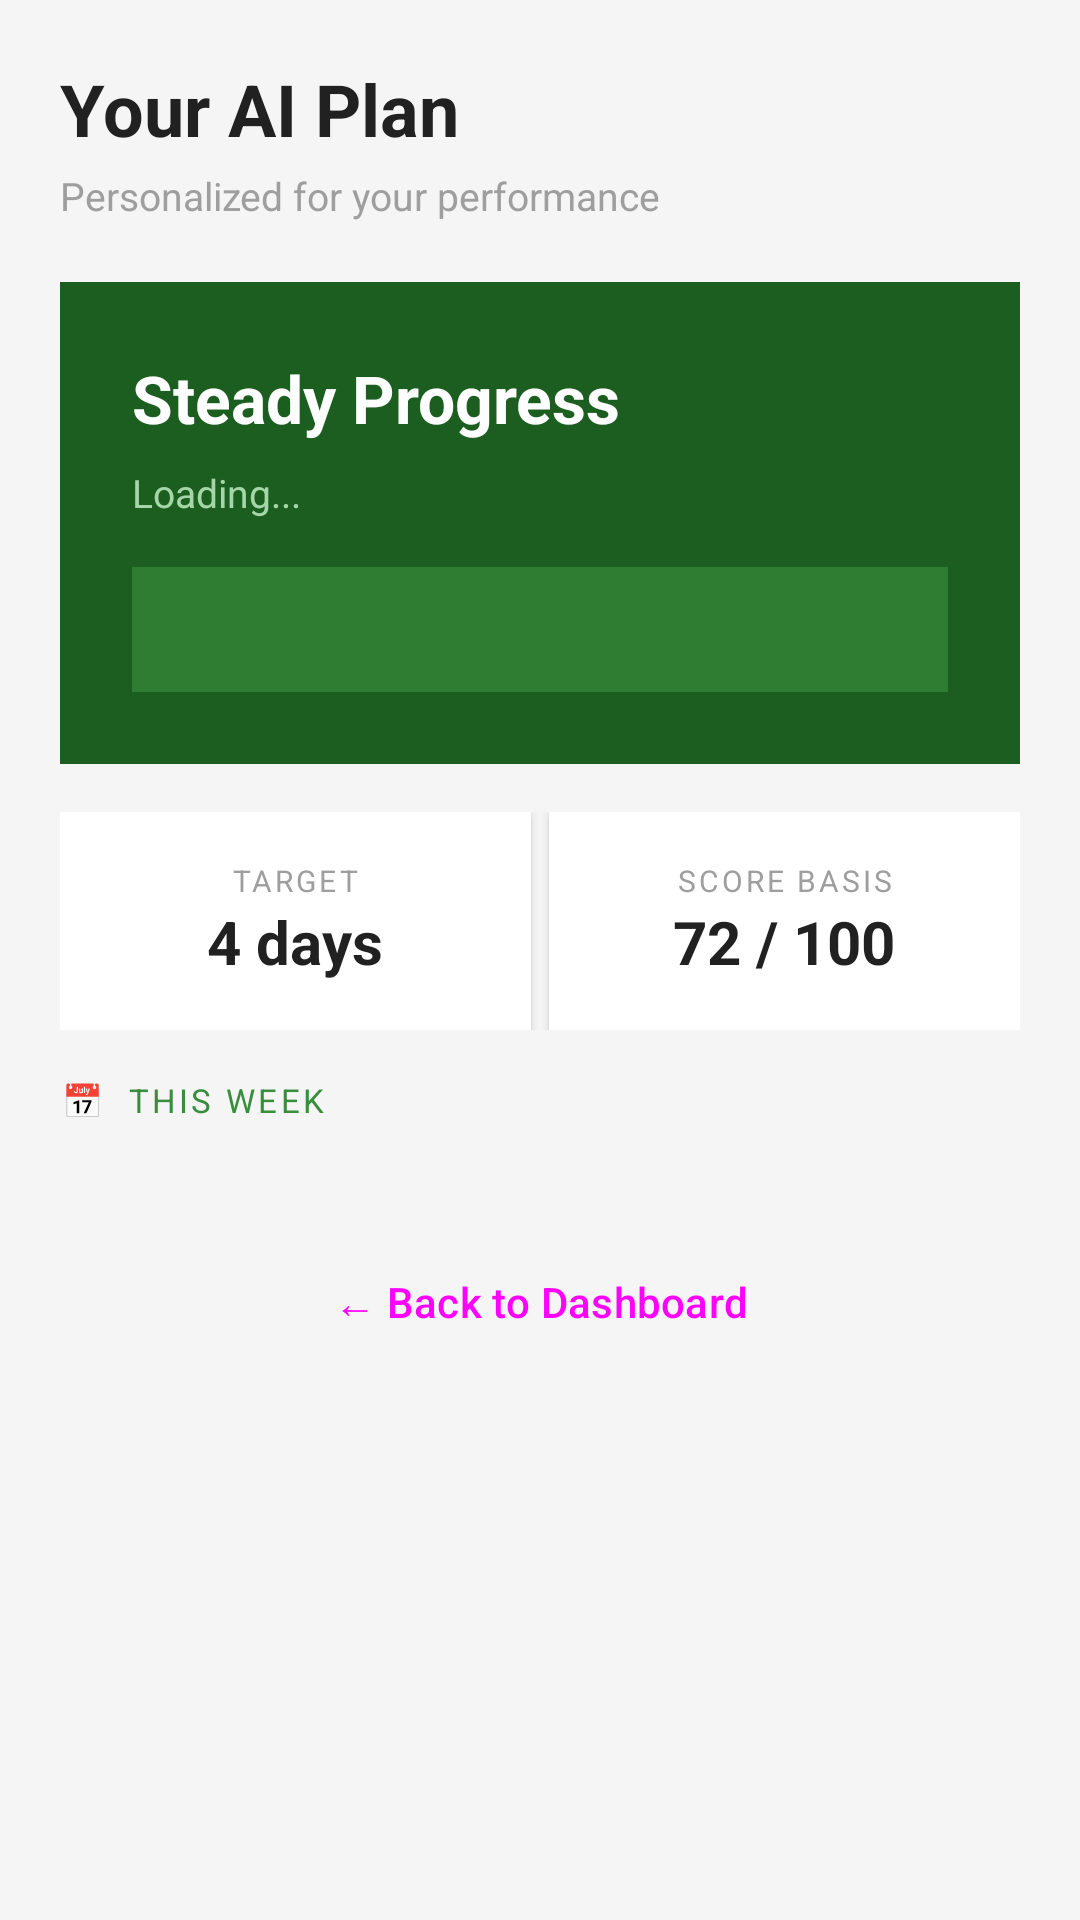

Layout XML and referenced resources for this Android screen:
<!-- AndroidManifest.xml: application theme Theme.AIFitnessApp -->
<!-- res/layout/activity_workout_plan.xml -->
<?xml version="1.0" encoding="utf-8"?>
<ScrollView
    xmlns:android="http://schemas.android.com/apk/res/android"
    android:layout_width="match_parent"
    android:layout_height="match_parent"
    android:background="#F5F5F5"
    android:fitsSystemWindows="true">

    <LinearLayout
        android:layout_width="match_parent"
        android:layout_height="wrap_content"
        android:orientation="vertical"
        android:padding="20dp">

        
        <TextView
            android:layout_width="wrap_content"
            android:layout_height="wrap_content"
            android:text="Your AI Plan"
            android:textSize="24sp"
            android:textStyle="bold"
            android:textColor="#212121"
            android:layout_marginBottom="4dp"/>

        <TextView
            android:layout_width="wrap_content"
            android:layout_height="wrap_content"
            android:text="Personalized for your performance"
            android:textSize="13sp"
            android:textColor="#9E9E9E"
            android:layout_marginBottom="20dp"/>

        
        <LinearLayout
            android:layout_width="match_parent"
            android:layout_height="wrap_content"
            android:orientation="vertical"
            android:background="#1B5E20"
            android:padding="24dp"
            android:layout_marginBottom="16dp">

            <TextView
                android:id="@+id/tvPlanTitle"
                android:layout_width="wrap_content"
                android:layout_height="wrap_content"
                android:text="Steady Progress"
                android:textSize="22sp"
                android:textStyle="bold"
                android:textColor="#FFFFFF"
                android:layout_marginBottom="8dp"/>

            <TextView
                android:id="@+id/tvPlanDescription"
                android:layout_width="match_parent"
                android:layout_height="wrap_content"
                android:text="Loading..."
                android:textSize="13sp"
                android:textColor="#A5D6A7"
                android:lineSpacingMultiplier="1.4"
                android:layout_marginBottom="16dp"/>

            
            <TextView
                android:id="@+id/tvAdaptationNote"
                android:layout_width="match_parent"
                android:layout_height="wrap_content"
                android:text=""
                android:textSize="13sp"
                android:textStyle="bold"
                android:textColor="#FFFFFF"
                android:background="#2E7D32"
                android:padding="12dp"/>

        </LinearLayout>

        
        <LinearLayout
            android:layout_width="match_parent"
            android:layout_height="wrap_content"
            android:orientation="horizontal"
            android:layout_marginBottom="16dp">

            <LinearLayout
                android:layout_width="0dp"
                android:layout_height="wrap_content"
                android:layout_weight="1"
                android:orientation="vertical"
                android:background="#FFFFFF"
                android:padding="16dp"
                android:gravity="center"
                android:layout_marginEnd="6dp"
                android:elevation="2dp">

                <TextView
                    android:layout_width="wrap_content"
                    android:layout_height="wrap_content"
                    android:text="TARGET"
                    android:textSize="10sp"
                    android:textColor="#9E9E9E"
                    android:letterSpacing="0.1"/>

                <TextView
                    android:id="@+id/tvPlanTarget"
                    android:layout_width="wrap_content"
                    android:layout_height="wrap_content"
                    android:text="4 days"
                    android:textSize="20sp"
                    android:textStyle="bold"
                    android:textColor="#212121"/>

            </LinearLayout>

            <LinearLayout
                android:layout_width="0dp"
                android:layout_height="wrap_content"
                android:layout_weight="1"
                android:orientation="vertical"
                android:background="#FFFFFF"
                android:padding="16dp"
                android:gravity="center"
                android:elevation="2dp">

                <TextView
                    android:layout_width="wrap_content"
                    android:layout_height="wrap_content"
                    android:text="SCORE BASIS"
                    android:textSize="10sp"
                    android:textColor="#9E9E9E"
                    android:letterSpacing="0.1"/>

                <TextView
                    android:id="@+id/tvPlanScoreBasis"
                    android:layout_width="wrap_content"
                    android:layout_height="wrap_content"
                    android:text="72 / 100"
                    android:textSize="20sp"
                    android:textStyle="bold"
                    android:textColor="#212121"/>

            </LinearLayout>

        </LinearLayout>

        
        <TextView
            android:layout_width="wrap_content"
            android:layout_height="wrap_content"
            android:text="📅  THIS WEEK"
            android:textSize="11sp"
            android:textColor="#388E3C"
            android:textAllCaps="true"
            android:letterSpacing="0.1"
            android:layout_marginBottom="12dp"/>

        <LinearLayout
            android:id="@+id/planDayContainer"
            android:layout_width="match_parent"
            android:layout_height="wrap_content"
            android:orientation="vertical"
            android:layout_marginBottom="20dp"/>

        
        <Button
            android:id="@+id/btnBackFromPlan"
            android:layout_width="match_parent"
            android:layout_height="56dp"
            style="@style/Widget.Material3.Button.OutlinedButton"
            android:text="← Back to Dashboard"/>

    </LinearLayout>
</ScrollView>
<!-- resources referenced by this layout -->
<resources>
  <style name="Theme.AIFitnessApp" parent="Base.Theme.AIFitnessApp" />
  <style name="Base.Theme.AIFitnessApp" parent="Theme.Material3.DayNight.NoActionBar">
          <item name="colorPrimary">@color/md_theme_primary</item>
          <item name="colorOnPrimary">@color/md_theme_onPrimary</item>
          <item name="colorPrimaryContainer">@color/md_theme_primaryContainer</item>
          <item name="colorOnPrimaryContainer">@color/md_theme_onPrimaryContainer</item>
          <item name="android:statusBarColor">@android:color/transparent</item>
          <item name="android:navigationBarColor">@color/md_theme_surface</item>
      </style>
  <color name="md_theme_primary">#3559E0</color>
  <color name="md_theme_onPrimary">#FFFFFFFF</color>
  <color name="md_theme_primaryContainer">#DEE4FF</color>
  <color name="md_theme_onPrimaryContainer">#001453</color>
  <color name="md_theme_surface">#F8F9FD</color>
</resources>
